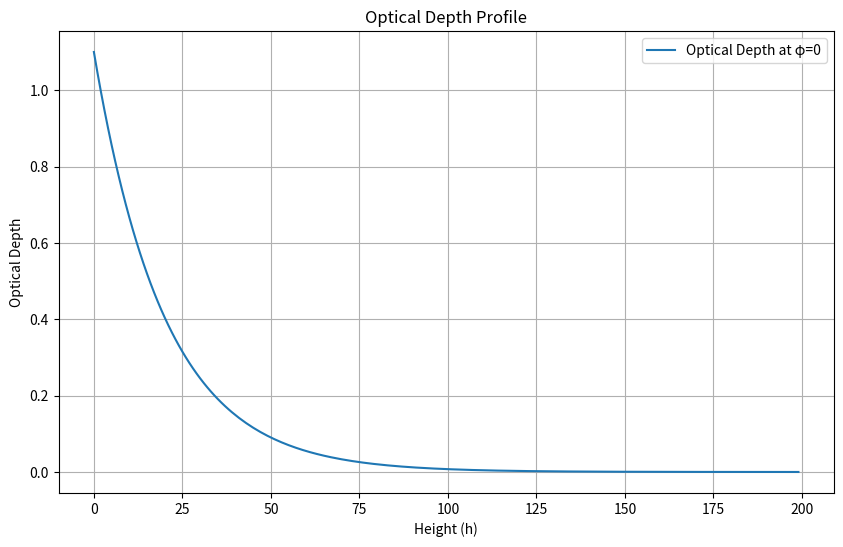
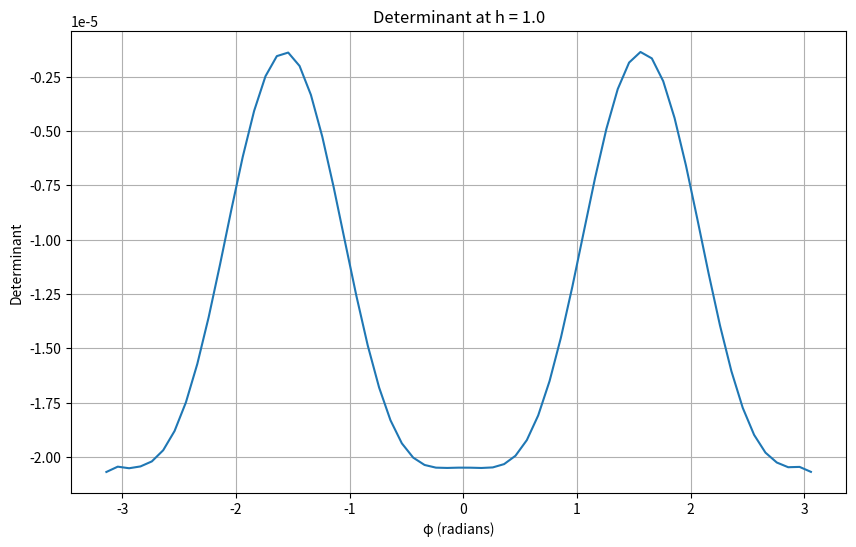
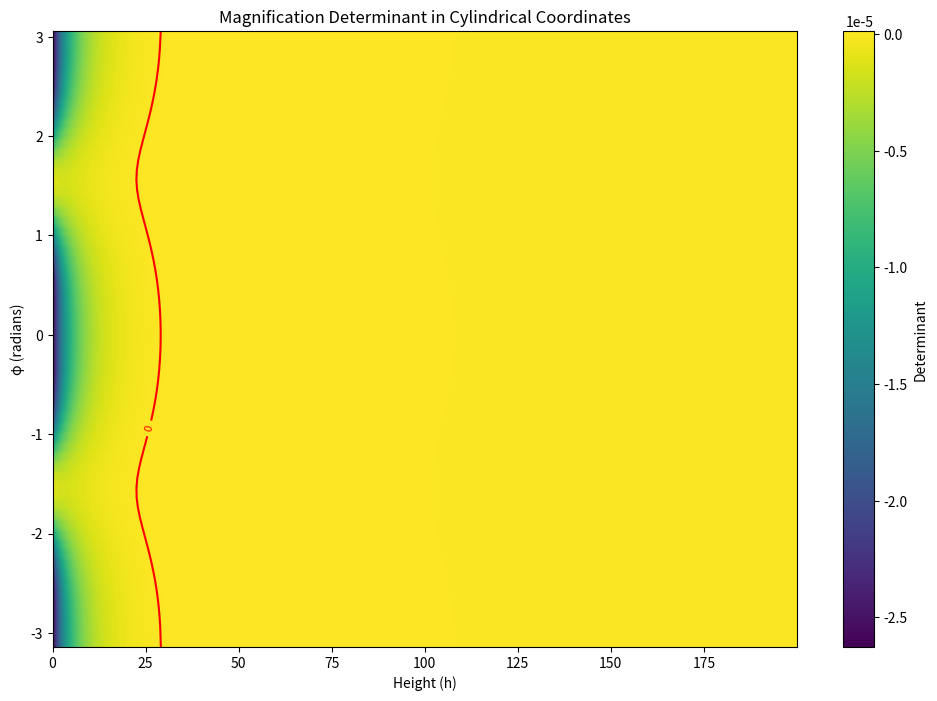
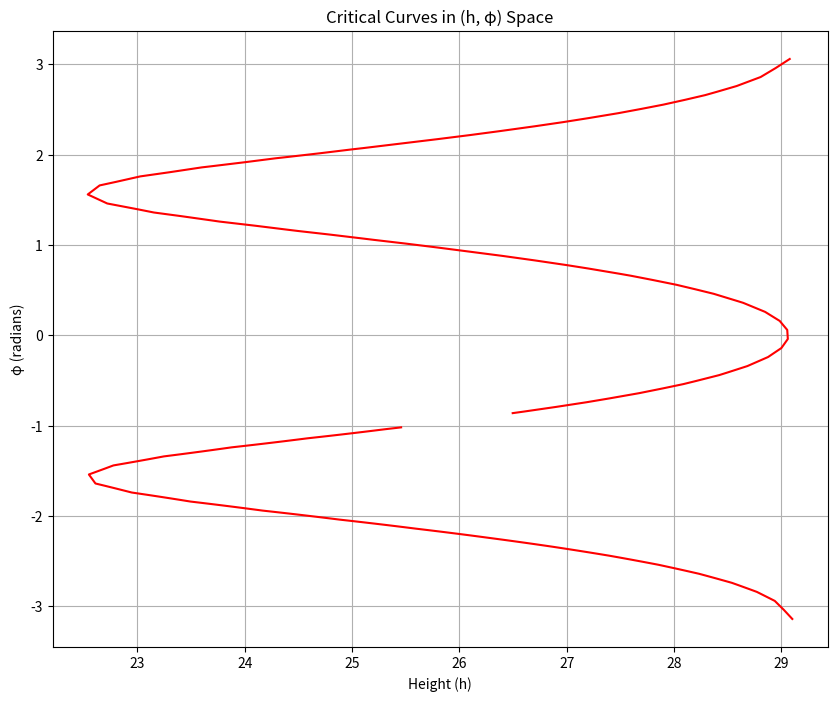
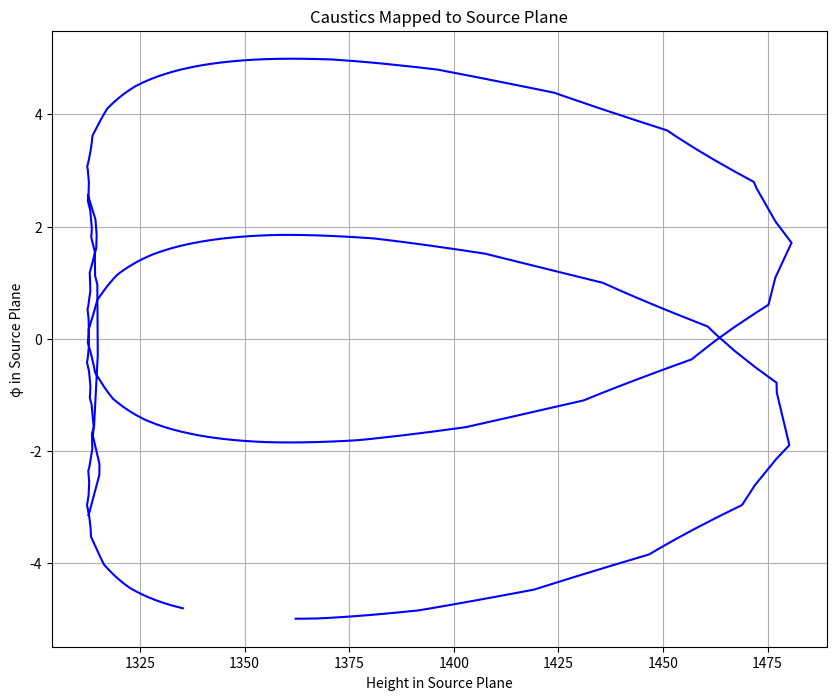

The script that saved these images, in order:
import numpy as np
import matplotlib.pyplot as plt
from scipy import interpolate

# Define optical depth function in cylindrical coordinates
def l_OD_test(h, phi):
    # Example function with height (h) dependence and some phi dependence
    # h is the height above the reference radius
    # phi is the azimuthal angle
    z = np.exp(-h/20) * (1 + 0.1 * np.cos(2*phi))
    return z

# def l_OD_test(h, phi):
#     # Base exponential profile with height
#     base = np.exp(-h/20)
    
#     # Add latitude-dependent features (φ=0 is equator in this example)
#     # For example: a band at latitude 30° (φ=π/6)
#     feature = 0.2 * np.exp(-((phi - np.pi/6)**2)/(0.1**2))
    
#     return base * (1 + feature)

# Create grid for interpolation
h_data = np.arange(0, 200, 1)
phi_data = np.arange(-np.pi, np.pi, 0.1)
l_OD_data = l_OD_test(h_data[:, None], phi_data[None, :])

# Create interpolation function
l_OD = interpolate.RectBivariateSpline(h_data, phi_data, l_OD_data)

# Plot the optical depth profile at phi=0
plt.figure(figsize=(10, 6))
plt.plot(h_data, l_OD.ev(h_data, np.zeros_like(h_data)), label='Optical Depth at φ=0')
plt.xlabel('Height (h)')
plt.ylabel('Optical Depth')
plt.title('Optical Depth Profile')
plt.grid(True)
plt.legend()
plt.savefig('optical_depth_profile.png')
plt.close()

# Define magnification matrix in cylindrical coordinates
def inv_M(h, phi, args):
    R, D = args  # R is planet radius, D is distance to source
    r = h + R  # Total radius from center

    M_hh = 1/D + l_OD.partial_derivative(2, 0)(h, phi)
    M_pp = r[:, None]/D + l_OD.partial_derivative(1, 0)(h, phi)/r[:, None] + l_OD.partial_derivative(0, 2)(h, phi)/r[:, None]**2
    M_hp = l_OD.partial_derivative(0, 1)(h, phi)/r[:, None]**2 - l_OD.partial_derivative(1, 1)(h, phi)/r[:, None]
    
    res = np.array([[M_hh, M_hp], [M_hp, M_pp]])
    res = np.transpose(res, (2, 3, 0, 1))
    
    return res

# Calculate magnification determinant
def magnification_det(h, phi, args):
    A = np.zeros([2, 2, np.size(h), np.size(phi)])
    det_inv_M = np.zeros([np.size(h), np.size(phi)])
    A = inv_M(h, phi, args)
    det_inv_M = np.linalg.det(A)
    return (det_inv_M)

# Parameters
R = 10          # Planet radius
D = 100000      # Distance to source
args = (R, D) # Tuple containing parameters
# Create a grid of h and phi values
h = np.arange(0, 200, 0.1)
phi = np.arange(-np.pi, np.pi, 0.1)
h_mesh, phi_mesh = np.meshgrid(h, phi)  # Create a meshgrid for h and phi
# Calculate determinant
det_inv_M = magnification_det(h, phi, args)

# Plot the determinant as a function of phi at a fixed height
plt.figure(figsize=(10, 6))
h_fixed_idx = 10  # Some index for a fixed height
plt.plot(phi, det_inv_M[h_fixed_idx, :])
plt.xlabel('φ (radians)')
plt.ylabel('Determinant')
plt.title(f'Determinant at h = {h[h_fixed_idx]:.1f}')
plt.grid(True)
plt.savefig('determinant_fixed_height.png')
plt.close()

# Plot the determinant as a 2D heatmap
plt.figure(figsize=(12, 8))
plt.imshow(det_inv_M.T, origin='lower', 
           extent=[h.min(), h.max(), phi.min(), phi.max()],
           aspect='auto', cmap='viridis')
plt.colorbar(label='Determinant')
plt.xlabel('Height (h)')
plt.ylabel('φ (radians)')
plt.title('Magnification Determinant in Cylindrical Coordinates')

# Find critical curves (where determinant = 0)
contour = plt.contour(h_mesh, phi_mesh, np.transpose(det_inv_M), levels=[0], colors='red')
plt.clabel(contour, inline=True, fontsize=8)
plt.savefig('determinant_contours.png')
plt.close()

# Extract critical curves
critical_curves = []
# Check if contour has paths and handle differently
if len(contour.allsegs) > 0:
    for segment in contour.allsegs[0]:  # allsegs[0] contains segments for the first level
        h_critical = segment[:, 0]
        phi_critical = segment[:, 1]
        critical_curves.append((h_critical, phi_critical))

# Plot critical curves separately if needed
if critical_curves:
    plt.figure(figsize=(10, 8))
    for h_cr, phi_cr in critical_curves:
        plt.plot(h_cr, phi_cr, 'r-')
    plt.xlabel('Height (h)')
    plt.ylabel('φ (radians)')
    plt.title('Critical Curves in (h, φ) Space')
    plt.grid(True)
    plt.savefig('critical_curves.png')
    plt.close()

# Function to map critical curves to caustics in the source plane
def find_caustics(h_cr, phi_cr, args):
    R, D = args
    r_cr = h_cr + R
    
    # Evaluate derivatives with grid=False to treat inputs as points
    dtau_dh = np.array([l_OD.partial_derivative(1, 0)(h, p, grid=False) for h, p in zip(h_cr, phi_cr)])
    dtau_dphi = np.array([l_OD.partial_derivative(0, 1)(h, p, grid=False) for h, p in zip(h_cr, phi_cr)])
    
    # Calculate caustic coordinates
    h_caustic = h_cr - D * dtau_dh
    phi_caustic = phi_cr - (D * dtau_dphi) / r_cr**2
    
    return h_caustic, phi_caustic

# Calculate and plot caustics if critical curves exist
if critical_curves:
    plt.figure(figsize=(10, 8))
    for h_cr, phi_cr in critical_curves:
        h_caustic, phi_caustic = find_caustics(h_cr, phi_cr, args)
        plt.plot(h_caustic, phi_caustic, 'b-')
    plt.xlabel('Height in Source Plane')
    plt.ylabel('φ in Source Plane')
    plt.title('Caustics Mapped to Source Plane')
    plt.grid(True)
    plt.savefig('caustics_source_plane.png')
    plt.close()
